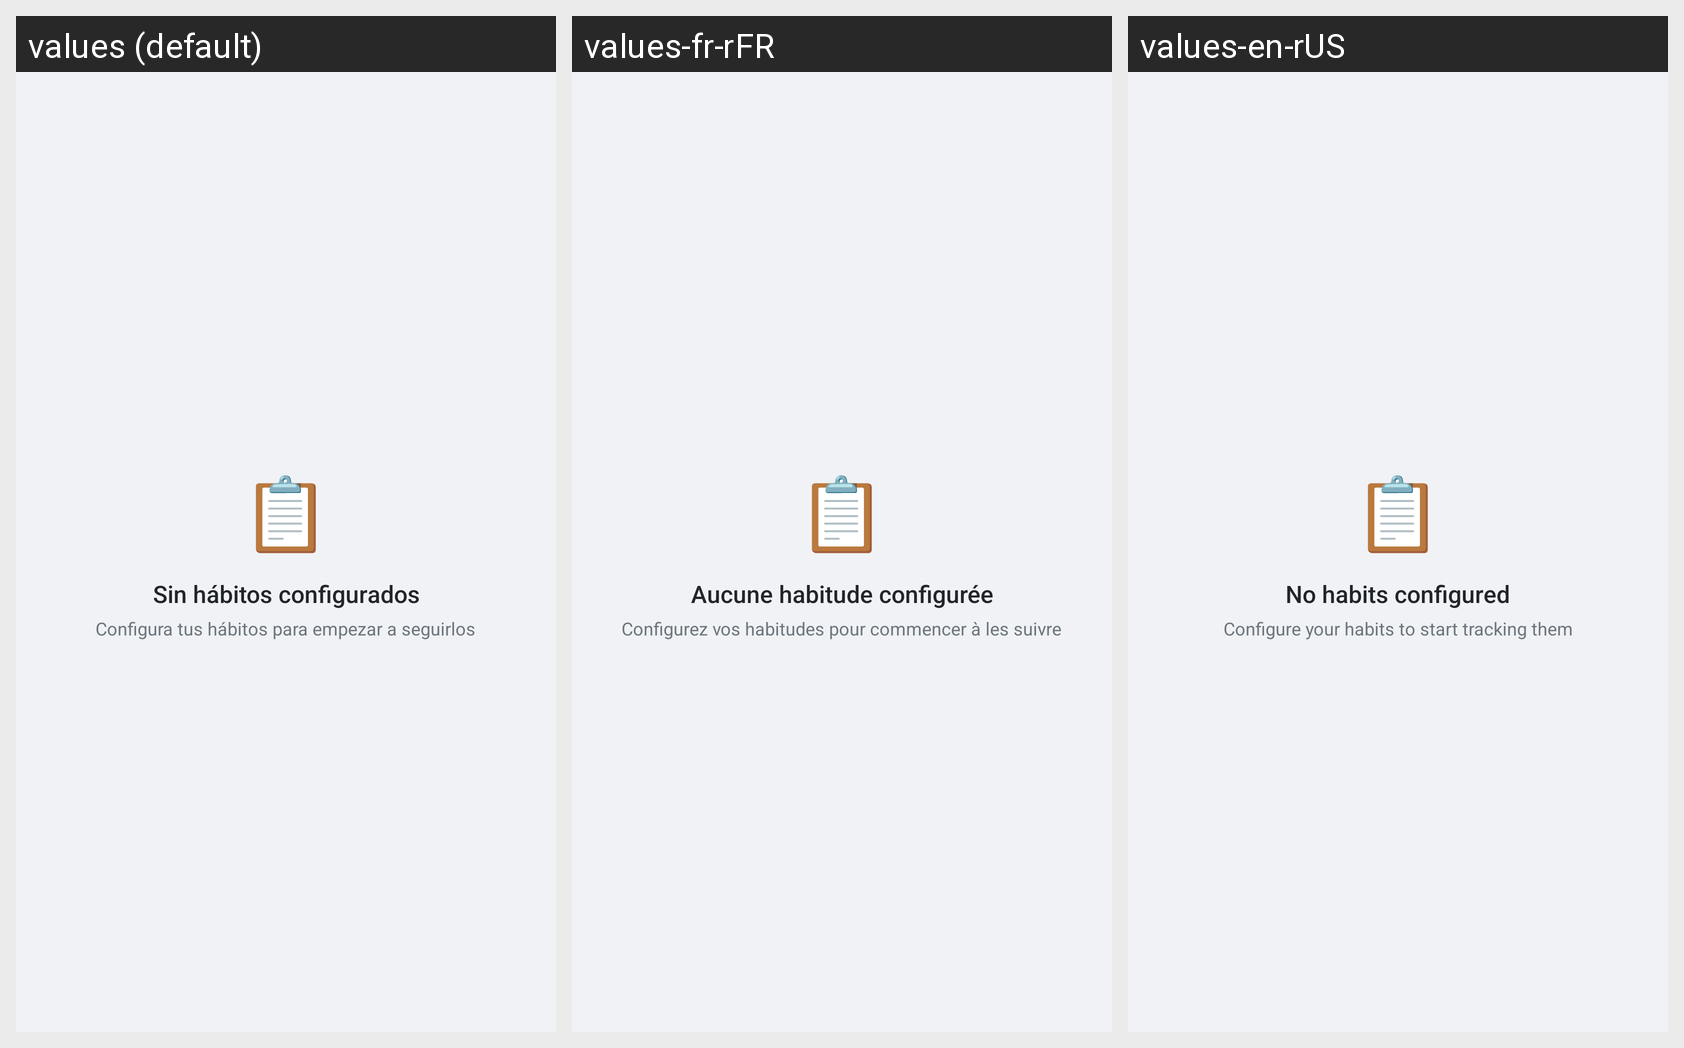

Strings drawn on this Android screen and how each of the app's shown locales translates them:
Android screen res/layout/habits_preview_empty.xml rendered under 3 locales, left to right: values (default), values-fr-rFR, values-en-rUS. Device: Nexus 5 (rendered at 1080×1920; each locale shown at half size, 540×960, under a caption strip naming it); theme Theme.Pace.
Strings drawn on this screen, with the default value and each locale's value (text and hints the layout hard-codes, and strings that could not be matched under every locale, appear in the picture but are not listed):

no_habits_configured
  values: Sin hábitos configurados
  values-fr-rFR: Aucune habitude configurée
  values-en-rUS: No habits configured

configure_habits_message
  values: Configura tus hábitos para empezar a seguirlos
  values-fr-rFR: Configurez vos habitudes pour commencer à les suivre
  values-en-rUS: Configure your habits to start tracking them
